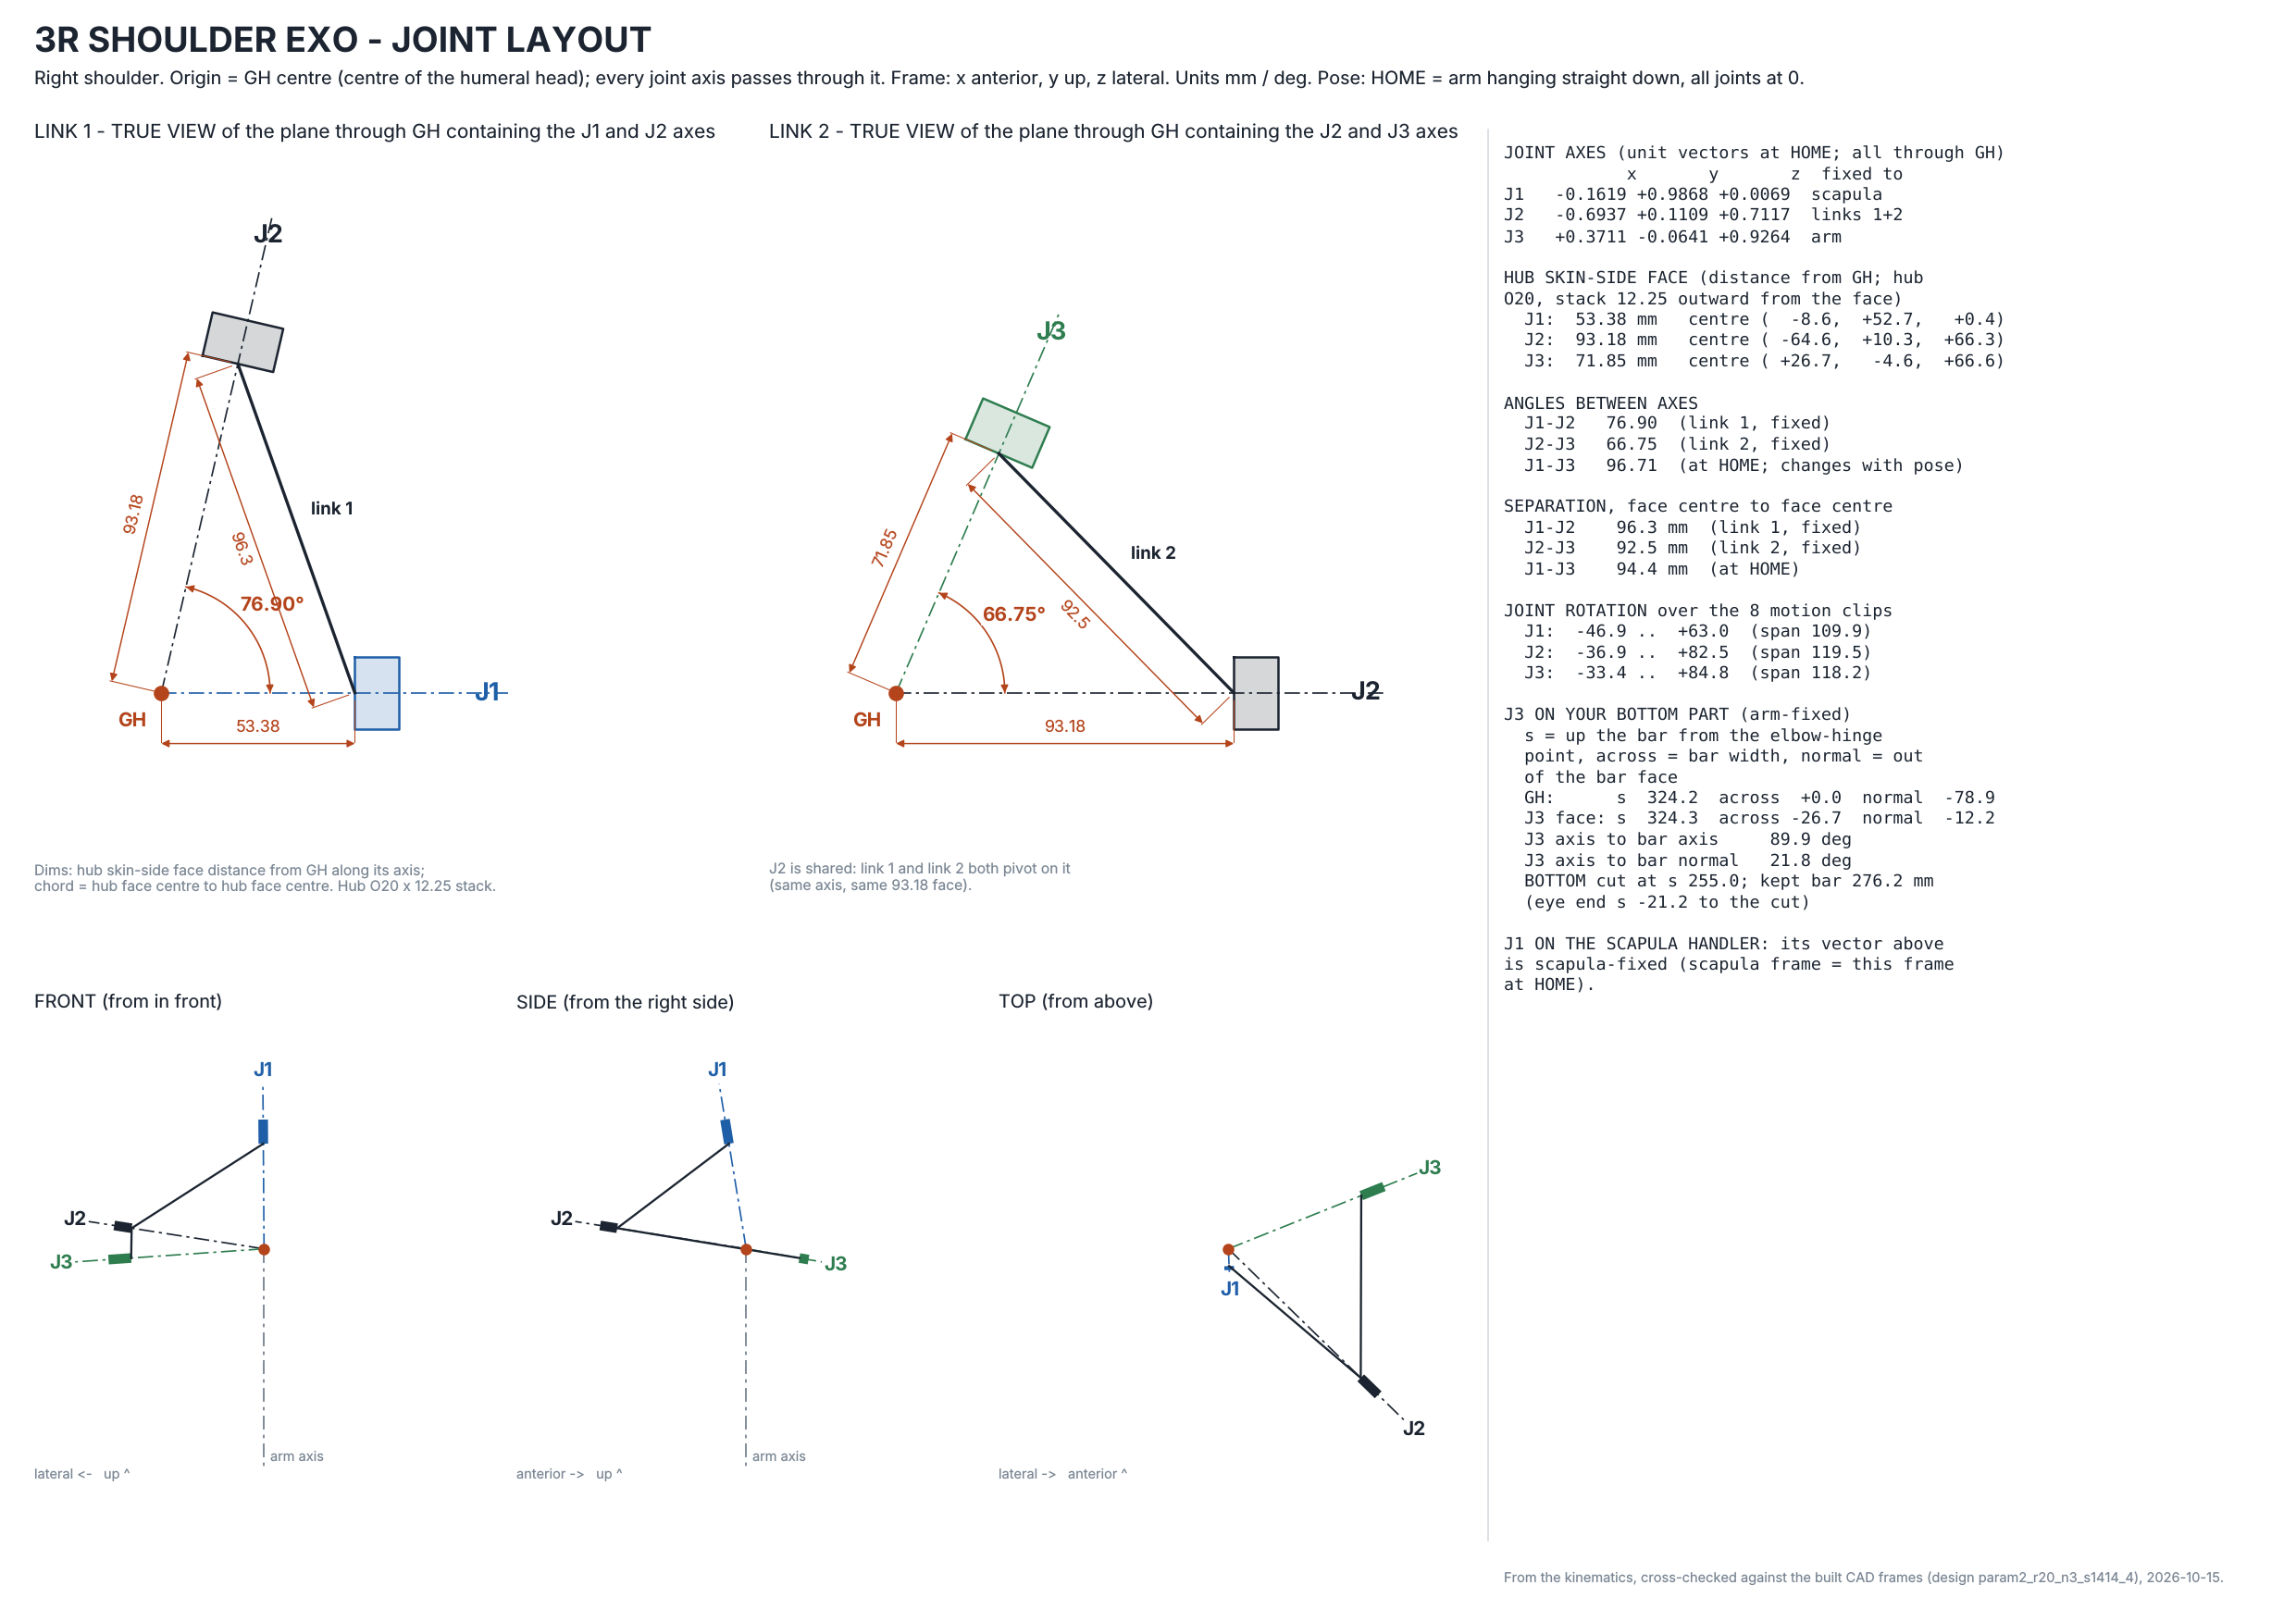

This chart was generated by the following Python code:
"""One-sheet joint layout of the user-style 3R (champion r20 s1414 #4): joint axes, positions, angles, separations.
Numbers come from the kinematics (tools: docs/concepts/viz/kin.js conventions, re-derived here) and are cross-checked
against the built CAD frames (pipeline/full-exo/designs/param2_r20_n3_s1414_4)."""
import json, math, os, sys
import numpy as np, matplotlib
matplotlib.use("Agg"); import matplotlib.pyplot as plt
R = "/home/user/exo-shoulder"; sys.path.insert(0, R + "/pipeline/conformal/param_cad"); sys.path.insert(0, R + "/pipeline/conformal/band_cad")
sys.path.insert(0, R + "/pipeline/avg")
import param_build as PB, arm_end as AE, body_pose as BP
D = R + "/pipeline/full-exo/designs/param2_r20_n3_s1414_4"
OUT = os.path.dirname(os.path.abspath(__file__))
u = lambda v: np.asarray(v, float) / np.linalg.norm(v)
# --- kinematics at the HOME pose (arm hanging straight down, plane 0 / elev 0 / axial 0: scapula = humerus = rig frame,
#     all three joint angles 0). Frame: x anterior, y up, z lateral (right shoulder), origin = GH centre, mm.
FR = PB.FR; C, ax = FR.load(PB.BAND)
cl = json.load(open(D + "/clips.json"))["clips"]
f0 = cl[0]["frames"][0]; X0 = FR.frame_of(f0); S0 = BP.scap(f0["p"][1])
J1s = S0.T @ (X0["base"][0] @ ax["J1"][1])                       # J1 in the scapula frame (fixed)
RH = X0["H"][0]; J3h = RH.T @ (X0["l2"][0] @ ax["J3"][1])         # J3 in the arm (body-pose humerus) frame (fixed)
b, a12, a23 = u(J1s), 76.90180446920043, 66.74921235407174
# home: the band humerus frame H = I; the body-pose humerus frame Hb = H rest_humerus^T (kin.js) -> J3 world at home:
Hb0 = AE.HR.T                                                       # RH = H HR^T (checked: 0.0 error at frame 0)
w = u(Hb0 @ J3h)
import numpy.linalg as _la
wd = (86.32769021001913, 21.829657347343378)   # cross-check: the band wdir of the chain

def circ_int(c1, r1, c2, r2, sgn):                                 # unit vector at angle r1 from c1 and r2 from c2
    c1, c2 = u(c1), u(c2); c = np.cross(c1, c2); g = c1 @ c2
    A = np.array([c1, c2]); rhs = np.cos(np.radians([r1, r2]))
    x0 = np.linalg.lstsq(A, rhs, rcond=None)[0] @ A if False else None
    M = np.array([[1, g], [g, 1]]); al, be = np.linalg.solve(M, rhs); p = al * c1 + be * c2
    h2 = 1 - p @ p; return u(p + sgn * math.sqrt(max(h2, 0)) * u(c))
cands = [circ_int(b, a12, w, a23, s) for s in (1, -1)]
# pick the branch the CAD uses: J2 in the CAD at frame 0, carried back to home through the scapula rotation
J2cad = S0.T @ (X0["l2"][0] @ ax["J2"][1])
p2 = max(cands, key=lambda c: c @ u(J2cad))
F = {"J1": 53.38, "J2": 93.18, "J3": 71.85}; STACK, HUB_D = 12.25, 20.0
Bd = json.load(open(D + "/build.json"))["faces"]; F = {k: float(Bd[k]) for k in ("J1", "J2", "J3")}
axes = {"J1": b, "J2": p2, "J3": w}
P = {k: F[k] * axes[k] for k in axes}
ang = lambda x, y: math.degrees(math.acos(max(-1, min(1, x @ y))))
assert abs(ang(b, p2) - a12) < 0.05 and abs(ang(p2, w) - a23) < 0.05, (ang(b, p2), ang(p2, w))
# BOTTOM bar frame (arm-fixed, the user's part): elbow-hinge point CB, up the bar uB, across vB, normal axB (arm rest frame)
uB, CB, vB, axB = (np.asarray(x, float) for x in (AE.uB, AE.CB, AE.vB, AE.axB))
toW = lambda p_: Hb0 @ np.asarray(p_, float)                       # arm rest frame -> home world
bar = lambda s_: toW(CB + s_ * uB)
GH_bar = ((-CB) @ uB, (-CB) @ vB, (-CB) @ axB)
J3f_bar = tuple((F["J3"] * J3h - CB) @ np.array([uB, vB, axB]).T)
# joint ranges over the 8 fit clips (followed frames), from the CAD's own per-frame joint angles q
_jr = json.load(open(OUT + "/joint_ranges.json"))   # node: KIN.sph3r closed form on every followed clip frame, unwrapped
def unwrap_range(x):
    x = np.degrees(np.unwrap(np.radians(x))) if False else x
    return x.min(), x.max()
rng = [(_jr["lo"][i], _jr["hi"][i]) for i in range(3)]
azel = lambda v: (math.degrees(math.atan2(v[2], v[0])), math.degrees(math.asin(v[1])))   # azimuth from anterior toward lateral, elevation above horizontal
d12, d23, d13 = (float(np.linalg.norm(P[a_] - P[b_])) for a_, b_ in (("J1", "J2"), ("J2", "J3"), ("J1", "J3")))
# ---------------------------------------------------------------- drawing
INK, MUTE, ACC = "#1b2430", "#7b8794", "#b4441b"; J = {"J1": "#1f5fa8", "J2": "#1b2430", "J3": "#2e7d4f"}
DIM = "#b4441b"
fig = plt.figure(figsize=(16.54, 11.69)); fig.patch.set_facecolor("white")
fig.text(0.015, 0.968, "3R SHOULDER EXO - JOINT LAYOUT", fontsize=18, fontweight="bold", color=INK)
fig.text(0.015, 0.948, "Right shoulder. Origin = GH centre (centre of the humeral head); every joint axis passes through it. Frame: x anterior, y up, z lateral. "
         "Units mm / deg. Pose: HOME = arm hanging straight down, all joints at 0.", fontsize=9.5, color=INK)
def hub(axv, c, d, n, k, lab=True):                       # hub as its true section: face at c, stack 12.25 along d, O20
    d = d / np.linalg.norm(d); n = n / np.linalg.norm(n); h = HUB_D / 2
    q = [c + n * h, c + n * h + d * STACK, c - n * h + d * STACK, c - n * h, c + n * h]
    axv.fill(*zip(*q), color=J[k], alpha=0.18, lw=0); axv.plot(*zip(*q), color=J[k], lw=1.2)
def dim_line(axv, a, b, txt, off, tpos=0.5, rot=True, fs=8.5):
    a, b = np.asarray(a, float), np.asarray(b, float); d = b - a; L = np.linalg.norm(d); t = d / L; n = np.array([-t[1], t[0]]) * off
    A, B = a + n, b + n
    for p_, q_ in ((a, A), (b, B)): axv.plot(*zip(p_ + 0.15 * n, q_ + 0.25 * np.sign(off) * n / max(abs(off), 1e-9) * 2), color=DIM, lw=0.5)
    axv.annotate("", xy=B, xytext=A, arrowprops=dict(arrowstyle="<|-|>", color=DIM, lw=0.7, shrinkA=0, shrinkB=0, mutation_scale=8))
    m = A + (B - A) * tpos; ang_ = math.degrees(math.atan2(t[1], t[0]))
    if ang_ > 90: ang_ -= 180
    if ang_ < -90: ang_ += 180
    axv.text(*(m + n / max(abs(off), 1e-9) * 4.5 * np.sign(off)), txt, color=DIM, fontsize=fs, ha="center", va="center", rotation=ang_ if rot else 0,
             bbox=dict(fc="white", ec="none", pad=0.6))
def arc(axv, r, a0, a1, txt):
    t = np.radians(np.linspace(a0, a1, 60)); axv.plot(r * np.cos(t), r * np.sin(t), color=DIM, lw=0.8)
    for tt, s_ in ((t[0], 1), (t[-1], -1)):
        axv.annotate("", xy=(r * np.cos(tt), r * np.sin(tt)), xytext=(r * np.cos(tt + s_ * 0.06), r * np.sin(tt + s_ * 0.06)),
                     arrowprops=dict(arrowstyle="-|>", color=DIM, lw=0.7, mutation_scale=8))
    tm = np.radians((a0 + a1) / 2); axv.text((r + 9) * np.cos(tm), (r + 9) * np.sin(tm), txt, color=DIM, fontsize=10, fontweight="bold", ha="center", va="center",
                                             bbox=dict(fc="white", ec="none", pad=0.6))
# --- TRUE VIEWS of each link plane (the plane through GH containing both joint axes): true angle, true distances
def true_view(rect, ka, kb, link, extra):
    axv = fig.add_axes(rect); axv.set_aspect("equal"); axv.axis("off")
    ea = axes[ka]; nrm = np.cross(axes[ka], axes[kb]); nrm /= np.linalg.norm(nrm); eb = np.cross(nrm, ea)
    pr = lambda p_: np.array([p_ @ ea, p_ @ eb])
    A2, B2 = pr(axes[ka]), pr(axes[kb]); th = ang(axes[ka], axes[kb])
    for k, v2, Fk in ((ka, A2, F[ka]), (kb, B2, F[kb])):
        axv.plot(*zip((0, 0), v2 * (Fk + STACK + 30)), color=J[k], lw=0.8, ls=(0, (10, 3, 2, 3)))
        axv.text(*(v2 * (Fk + STACK + 24)), k, color=J[k], fontsize=13, fontweight="bold", ha="center", va="center")
        hub(axv, v2 * Fk, v2, np.array([-v2[1], v2[0]]), k)
    pa, pb = A2 * F[ka], B2 * F[kb]
    axv.plot(*zip(pa, pb), color=INK, lw=1.6); axv.text(*((pa + pb) / 2 + np.array([4, 4])), link, fontsize=9, color=INK, fontweight="bold")
    arc(axv, 30, 0, th, f"{th:.2f}°")
    dim_line(axv, (0, 0), pa, f"{F[ka]:.2f}", -14); dim_line(axv, (0, 0), pb, f"{F[kb]:.2f}", 14)
    dim_line(axv, pa, pb, f"{np.linalg.norm(pa - pb):.1f}", 12)
    axv.plot(0, 0, "o", ms=7, color=ACC); axv.text(-4, -9, "GH", color=ACC, fontsize=10, fontweight="bold", ha="right")
    axv.set_title(f"{link.upper()} - TRUE VIEW of the plane through GH containing the {ka} and {kb} axes", fontsize=10, loc="left", color=INK)
    axv.text(0.0, -0.01, extra, transform=axv.transAxes, fontsize=7.5, color=MUTE, va="top", wrap=True)
    axv.set_xlim(-35, 155); axv.set_ylim(-45, 150)
true_view([0.015, 0.47, 0.30, 0.44], "J1", "J2", "link 1", "Dims: hub skin-side face distance from GH along its axis;\nchord = hub face centre to hub face centre. Hub O20 x 12.25 stack.")
true_view([0.335, 0.47, 0.30, 0.44], "J2", "J3", "link 2", "J2 is shared: link 1 and link 2 both pivot on it\n(same axis, same 93.18 face).")
# --- orthographic placement views, zoomed on the shoulder
def ortho(rect, title, proj, labs):
    axv = fig.add_axes(rect); axv.set_aspect("equal"); axv.axis("off"); axv.set_title(title, fontsize=9.5, loc="left", color=INK)
    pr = lambda p_: np.array(proj(np.asarray(p_, float)))
    E = pr([0, -110, 0])
    if np.linalg.norm(E) > 20: axv.plot(*zip(pr([0, 0, 0]), E), color=MUTE, lw=0.9, ls=(0, (8, 3, 2, 3))); axv.text(*(E + [3, 4]), "arm axis", fontsize=7, color=MUTE)
    for k, v in axes.items():
        e = pr((F[k] + STACK + 18) * v); axv.plot(*zip(pr([0, 0, 0]), e), color=J[k], lw=0.8, ls=(0, (10, 3, 2, 3)))
        a_, b_ = pr(F[k] * v), pr((F[k] + STACK) * v); axv.plot(*zip(a_, b_), color=J[k], lw=5, solid_capstyle="butt")
        axv.text(*(e + (e - pr([0, 0, 0])) / max(np.linalg.norm(e - pr([0, 0, 0])), 1) * 7), k, fontsize=10, fontweight="bold", color=J[k], ha="center", va="center")
    for k1, k2 in (("J1", "J2"), ("J2", "J3")):
        axv.plot(*zip(pr(P[k1]), pr(P[k2])), color=INK, lw=1.1)
    axv.plot(0, 0, "o", ms=5, color=ACC)
    axv.text(0.0, 0.0, labs, transform=axv.transAxes, fontsize=7, color=MUTE)
    axv.set_xlim(-115, 115); axv.set_ylim(-115, 115)
ortho([0.015, 0.05, 0.20, 0.36], "FRONT (from in front)", lambda p_: (-p_[2], p_[1]), "lateral <-   up ^")
ortho([0.225, 0.05, 0.20, 0.36], "SIDE (from the right side)", lambda p_: (p_[0], p_[1]), "anterior ->   up ^")
ortho([0.435, 0.05, 0.20, 0.36], "TOP (from above)", lambda p_: (p_[2], p_[0]), "lateral ->   anterior ^")
# --- tables
L = []
row = L.append
row("JOINT AXES (unit vectors at HOME; all through GH)")
row(f"     {'x':>8s}{'y':>8s}{'z':>8s}  {'fixed to':9s}")
for k, fx in (("J1", "scapula"), ("J2", "links 1+2"), ("J3", "arm")):
    v = axes[k]; row(f"{k:4s}{v[0]:+8.4f}{v[1]:+8.4f}{v[2]:+8.4f}  {fx}")
row("")
row("HUB SKIN-SIDE FACE (distance from GH; hub")
row("O20, stack 12.25 outward from the face)")
for k in ("J1", "J2", "J3"):
    row(f"  {k}: {F[k]:6.2f} mm   centre ({P[k][0]:+6.1f}, {P[k][1]:+6.1f}, {P[k][2]:+6.1f})")
row("")
row("ANGLES BETWEEN AXES")
row(f"  J1-J2  {ang(b, p2):6.2f}  (link 1, fixed)")
row(f"  J2-J3  {ang(p2, w):6.2f}  (link 2, fixed)")
row(f"  J1-J3  {ang(b, w):6.2f}  (at HOME; changes with pose)")
row("")
row("SEPARATION, face centre to face centre")
row(f"  J1-J2  {d12:6.1f} mm  (link 1, fixed)")
row(f"  J2-J3  {d23:6.1f} mm  (link 2, fixed)")
row(f"  J1-J3  {d13:6.1f} mm  (at HOME)")
row("")
row("JOINT ROTATION over the 8 motion clips")
for i, k in enumerate(("J1", "J2", "J3")):
    row(f"  {k}: {rng[i][0]:+6.1f} .. {rng[i][1]:+6.1f}  (span {rng[i][1]-rng[i][0]:5.1f})")
row("")
row("J3 ON YOUR BOTTOM PART (arm-fixed)")
row("  s = up the bar from the elbow-hinge")
row("  point, across = bar width, normal = out")
row("  of the bar face")
row(f"  GH:      s {GH_bar[0]:6.1f}  across {GH_bar[1]:+5.1f}  normal {GH_bar[2]:+6.1f}")
row(f"  J3 face: s {J3f_bar[0]:6.1f}  across {J3f_bar[1]:+5.1f}  normal {J3f_bar[2]:+6.1f}")
row(f"  J3 axis to bar axis    {math.degrees(math.acos(abs(J3h @ uB))):5.1f} deg")
row(f"  J3 axis to bar normal  {math.degrees(math.acos(abs(J3h @ axB))):5.1f} deg")
row("  BOTTOM cut at s 255.0; kept bar 276.2 mm")
row("  (eye end s -21.2 to the cut)")
row("")
row("J1 ON THE SCAPULA HANDLER: its vector above")
row("is scapula-fixed (scapula frame = this frame")
row("at HOME).")
fig.text(0.655, 0.91, "\n".join(L), va="top", ha="left", family="monospace", fontsize=8.8, color=INK, linespacing=1.36)
fig.add_artist(plt.Line2D([0.648, 0.648], [0.05, 0.92], color="#d5dbe1", lw=0.8))
fig.text(0.655, 0.025, "From the kinematics, cross-checked against the built CAD frames (design param2_r20_n3_s1414_4), 2026-10-15.", fontsize=7, color=MUTE)
fig.savefig(OUT + "/joint_layout.png", dpi=150, facecolor="white"); fig.savefig(OUT + "/joint_layout.pdf", facecolor="white")
json.dump(dict(axes={k: v.tolist() for k, v in axes.items()}, faces=F, hub_face_centres={k: v.tolist() for k, v in P.items()},
               angles={"J1-J2": ang(b, p2), "J2-J3": ang(p2, w), "J1-J3_home": ang(b, w)}, separations={"J1-J2": d12, "J2-J3": d23, "J1-J3_home": d13},
               ranges_deg={k: rng[i] for i, k in enumerate(("J1", "J2", "J3"))}, GH_in_bar=GH_bar, J3_face_in_bar=J3f_bar,
               J3_vs_bar_deg=math.degrees(math.acos(abs(J3h @ uB)))), open(OUT + "/joint_layout.json", "w"), indent=1)
print("w (J3 home)", np.round(w, 4), "p2", np.round(p2, 4), "J2cad-home", np.round(u(J2cad), 4))
print(json.dumps(json.load(open(OUT + "/joint_layout.json")), indent=0)[:1500])
